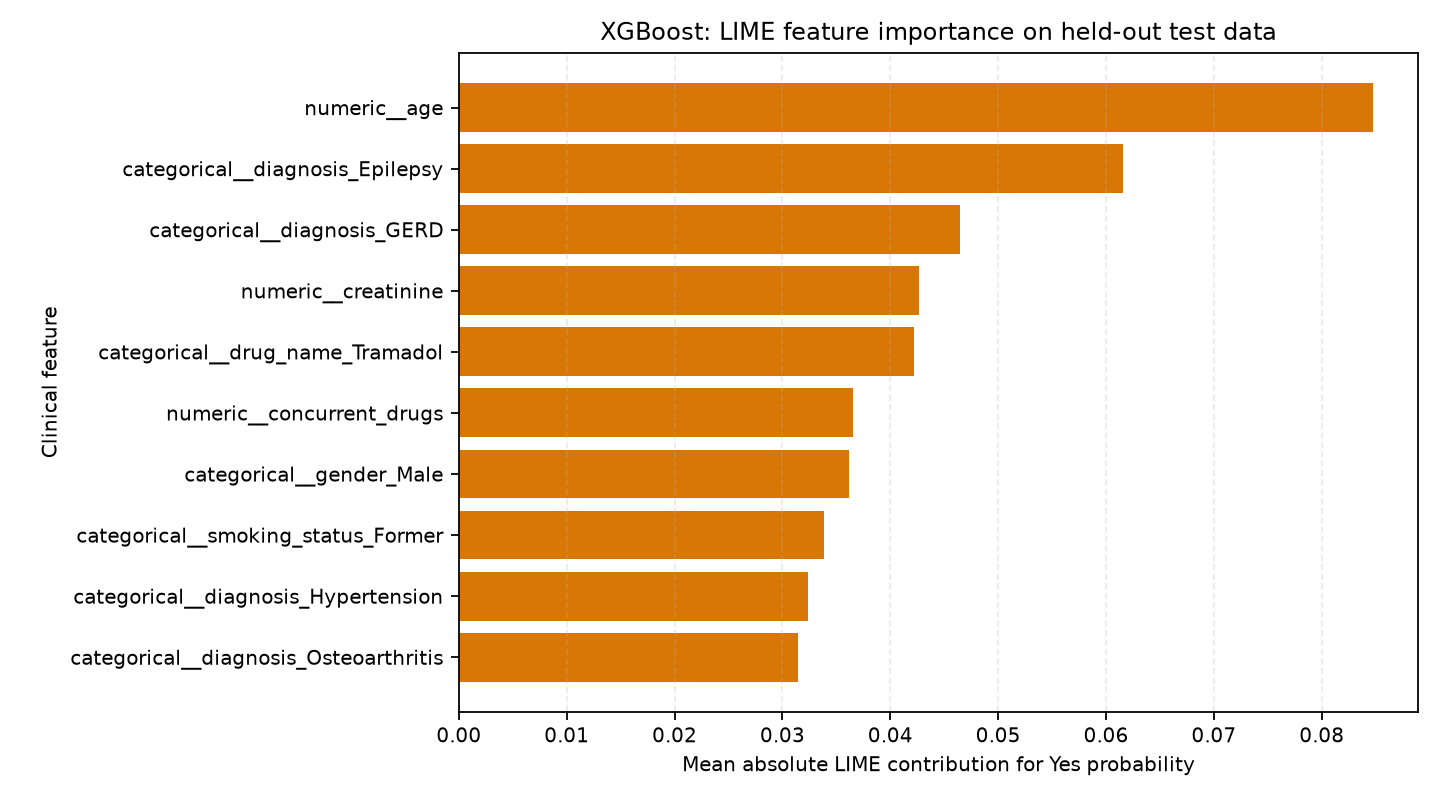

Data behind this chart, as committed beside it:
feature, mean_abs_lime, model
numeric__age, 0.08472, XGBoost
categorical__diagnosis_Epilepsy, 0.0616, XGBoost
categorical__diagnosis_GERD, 0.04648, XGBoost
numeric__creatinine, 0.04266, XGBoost
categorical__drug_name_Tramadol, 0.04224, XGBoost
numeric__concurrent_drugs, 0.03656, XGBoost
categorical__gender_Male, 0.03616, XGBoost
categorical__smoking_status_Former, 0.03387, XGBoost
categorical__diagnosis_Hypertension, 0.03241, XGBoost
categorical__diagnosis_Osteoarthritis, 0.03148, XGBoost
categorical__route_Inhaled, 0.02957, XGBoost
categorical__drug_name_Gabapentin, 0.02898, XGBoost
categorical__ethnicity_White, 0.02758, XGBoost
categorical__ethnicity_Other, 0.02419, XGBoost
categorical__drug_name_Warfarin, 0.02266, XGBoost
categorical__diagnosis_Chronic Kidney Di…, 0.02129, XGBoost
categorical__route_Intramuscular, 0.02099, XGBoost
categorical__ethnicity_Hispanic, 0.01931, XGBoost
categorical__ethnicity_Asian, 0.01554, XGBoost
categorical__diagnosis_Atrial Fibrillati…, 0.01461, XGBoost
categorical__gender_Female, 0.01434, XGBoost
categorical__route_Subcutaneous, 0.01362, XGBoost
categorical__smoking_status_Current, 0.01263, XGBoost
categorical__ethnicity_African American, 0.01166, XGBoost
categorical__alcohol_use_Occasional, 0.01147, XGBoost
numeric__weight_kg, 0.01068, XGBoost
numeric__bmi, 0.01045, XGBoost
numeric__systolic_bp, 0.01006, XGBoost
categorical__route_Intravenous, 0.00965, XGBoost
numeric__alt, 0.009342, XGBoost
categorical__alcohol_use_Yes, 0.008902, XGBoost
categorical__route_Rectal, 0.00862, XGBoost
categorical__drug_name_Amoxicillin, 0.008291, XGBoost
numeric__egfr, 0.007509, XGBoost
categorical__diagnosis_Type 2 Diabetes, 0.007325, XGBoost
numeric__hemoglobin, 0.006908, XGBoost
numeric__diastolic_bp, 0.00686, XGBoost
numeric__duration_days, 0.006139, XGBoost
numeric__total_cholesterol, 0.006079, XGBoost
numeric__heart_rate, 0.006062, XGBoost
numeric__height_cm, 0.005161, XGBoost
numeric__dosage_mg, 0.0046, XGBoost
numeric__wbc_count, 0.004047, XGBoost
numeric__ast, 0.003844, XGBoost
categorical__route_Ophthalmic, 0.003585, XGBoost
numeric__temperature_f, 0.003351, XGBoost
numeric__hba1c, 0.003173, XGBoost
categorical__diagnosis_Heart Failure, 0.0003976, XGBoost
